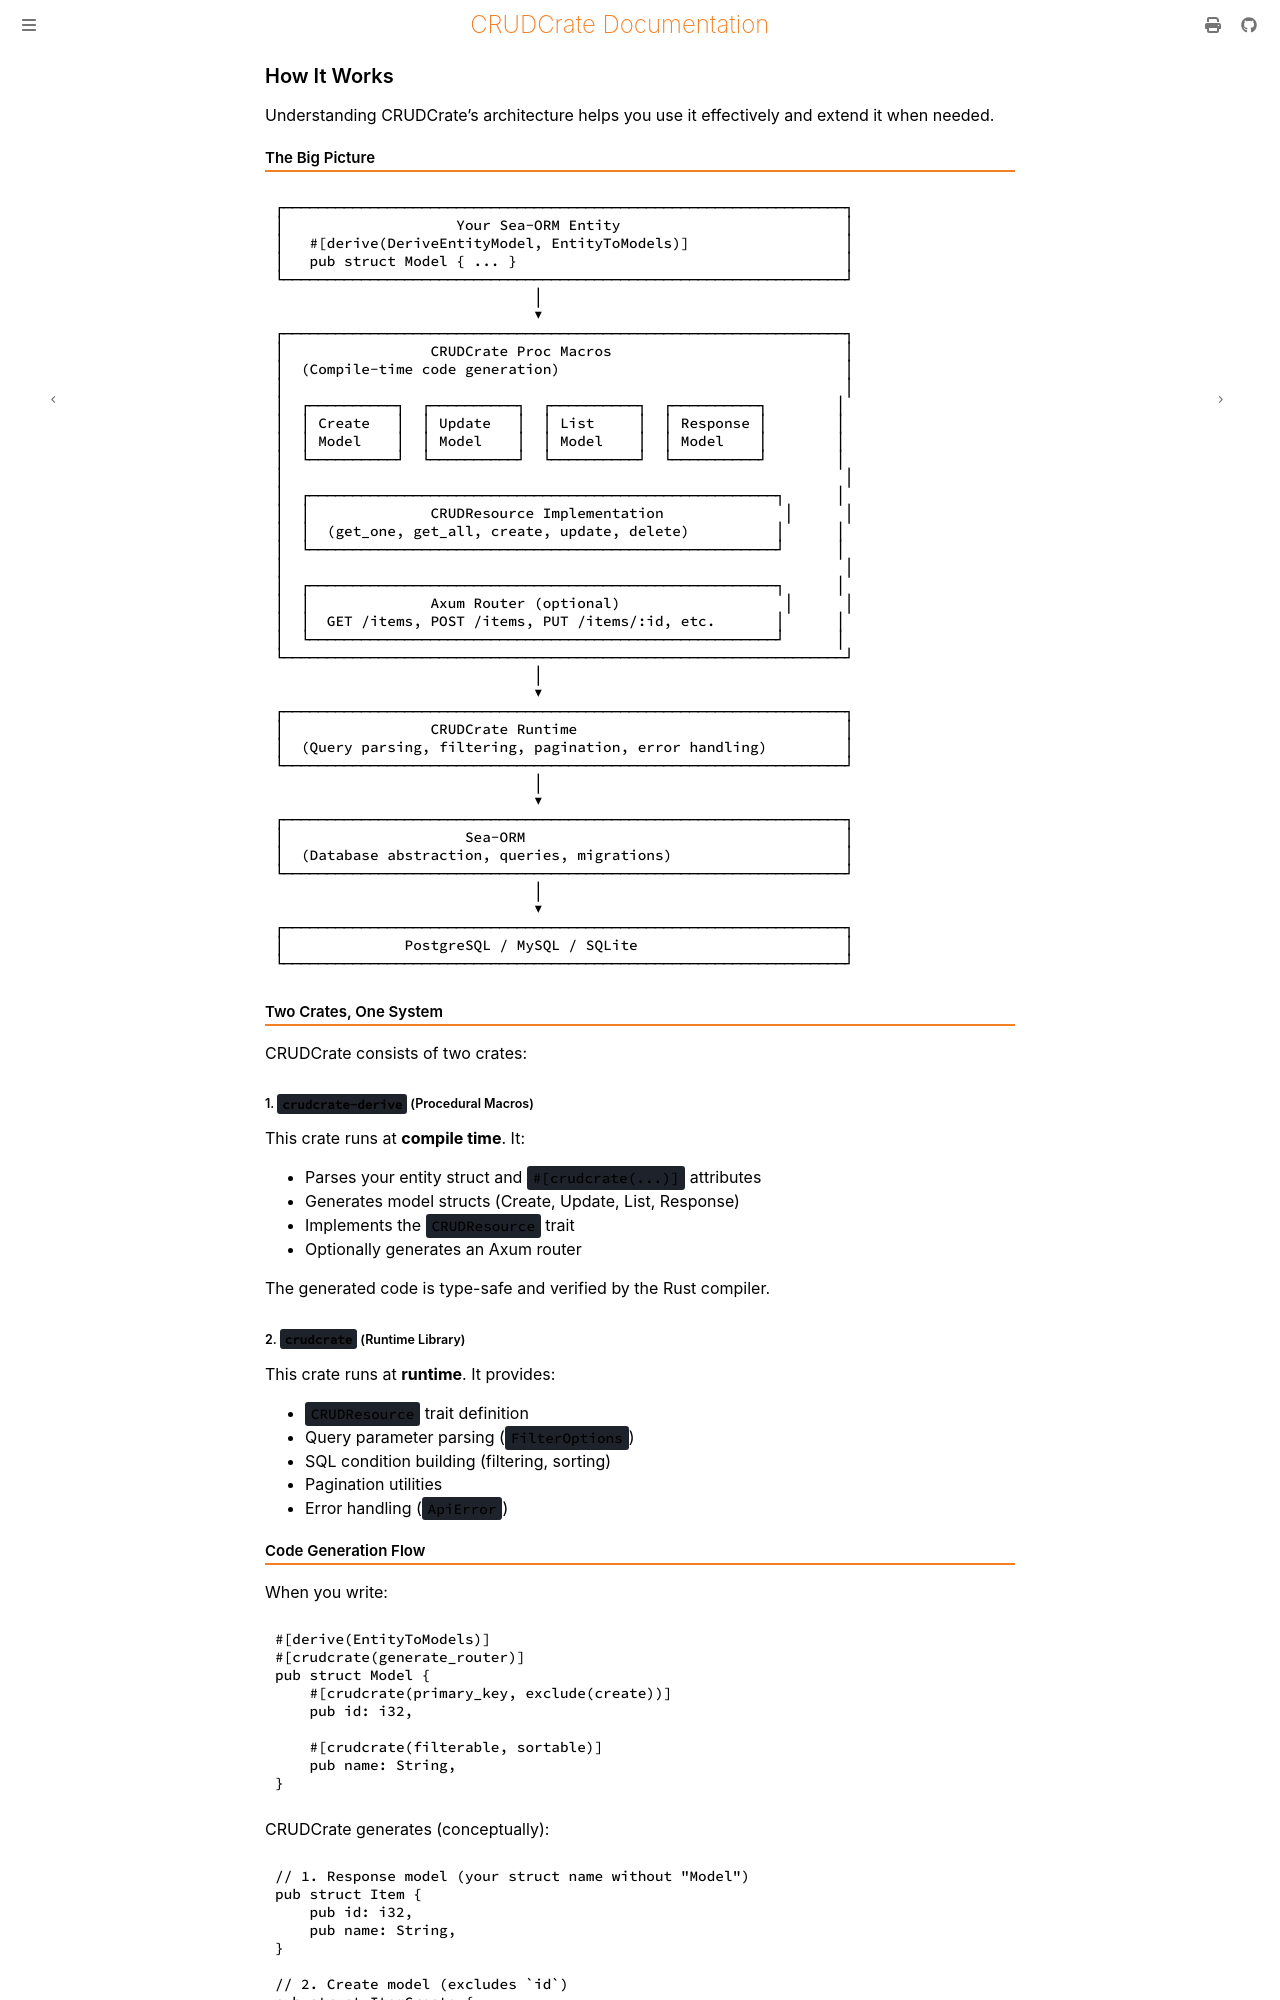

repository: evanjt/crudcrate · page: 0.11.1/concepts/how-it-works.html · generator: mdbook

# How It Works

Understanding CRUDCrate's architecture helps you use it effectively and extend it when needed.

## The Big Picture

```
┌─────────────────────────────────────────────────────────────────┐
│                    Your Sea-ORM Entity                          │
│   #[derive(DeriveEntityModel, EntityToModels)]                  │
│   pub struct Model { ... }                                      │
└─────────────────────────────────────────────────────────────────┘
                              │
                              ▼
┌─────────────────────────────────────────────────────────────────┐
│                 CRUDCrate Proc Macros                           │
│  (Compile-time code generation)                                 │
│                                                                 │
│  ┌──────────┐  ┌──────────┐  ┌──────────┐  ┌──────────┐        │
│  │ Create   │  │ Update   │  │ List     │  │ Response │        │
│  │ Model    │  │ Model    │  │ Model    │  │ Model    │        │
│  └──────────┘  └──────────┘  └──────────┘  └──────────┘        │
│                                                                 │
│  ┌──────────────────────────────────────────────────────┐      │
│  │              CRUDResource Implementation              │      │
│  │  (get_one, get_all, create, update, delete)          │      │
│  └──────────────────────────────────────────────────────┘      │
│                                                                 │
│  ┌──────────────────────────────────────────────────────┐      │
│  │              Axum Router (optional)                   │      │
│  │  GET /items, POST /items, PUT /items/:id, etc.       │      │
│  └──────────────────────────────────────────────────────┘      │
└─────────────────────────────────────────────────────────────────┘
                              │
                              ▼
┌─────────────────────────────────────────────────────────────────┐
│                 CRUDCrate Runtime                               │
│  (Query parsing, filtering, pagination, error handling)         │
└─────────────────────────────────────────────────────────────────┘
                              │
                              ▼
┌─────────────────────────────────────────────────────────────────┐
│                     Sea-ORM                                     │
│  (Database abstraction, queries, migrations)                    │
└─────────────────────────────────────────────────────────────────┘
                              │
                              ▼
┌─────────────────────────────────────────────────────────────────┐
│              PostgreSQL / MySQL / SQLite                        │
└─────────────────────────────────────────────────────────────────┘
```

## Two Crates, One System

CRUDCrate consists of two crates:

### 1. `crudcrate-derive` (Procedural Macros)

This crate runs at **compile time**. It:

- Parses your entity struct and `#[crudcrate(...)]` attributes
- Generates model structs (Create, Update, List, Response)
- Implements the `CRUDResource` trait
- Optionally generates an Axum router

The generated code is type-safe and verified by the Rust compiler.

### 2. `crudcrate` (Runtime Library)

This crate runs at **runtime**. It provides:

- `CRUDResource` trait definition
- Query parameter parsing (`FilterOptions`)
- SQL condition building (filtering, sorting)
- Pagination utilities
- Error handling (`ApiError`)
